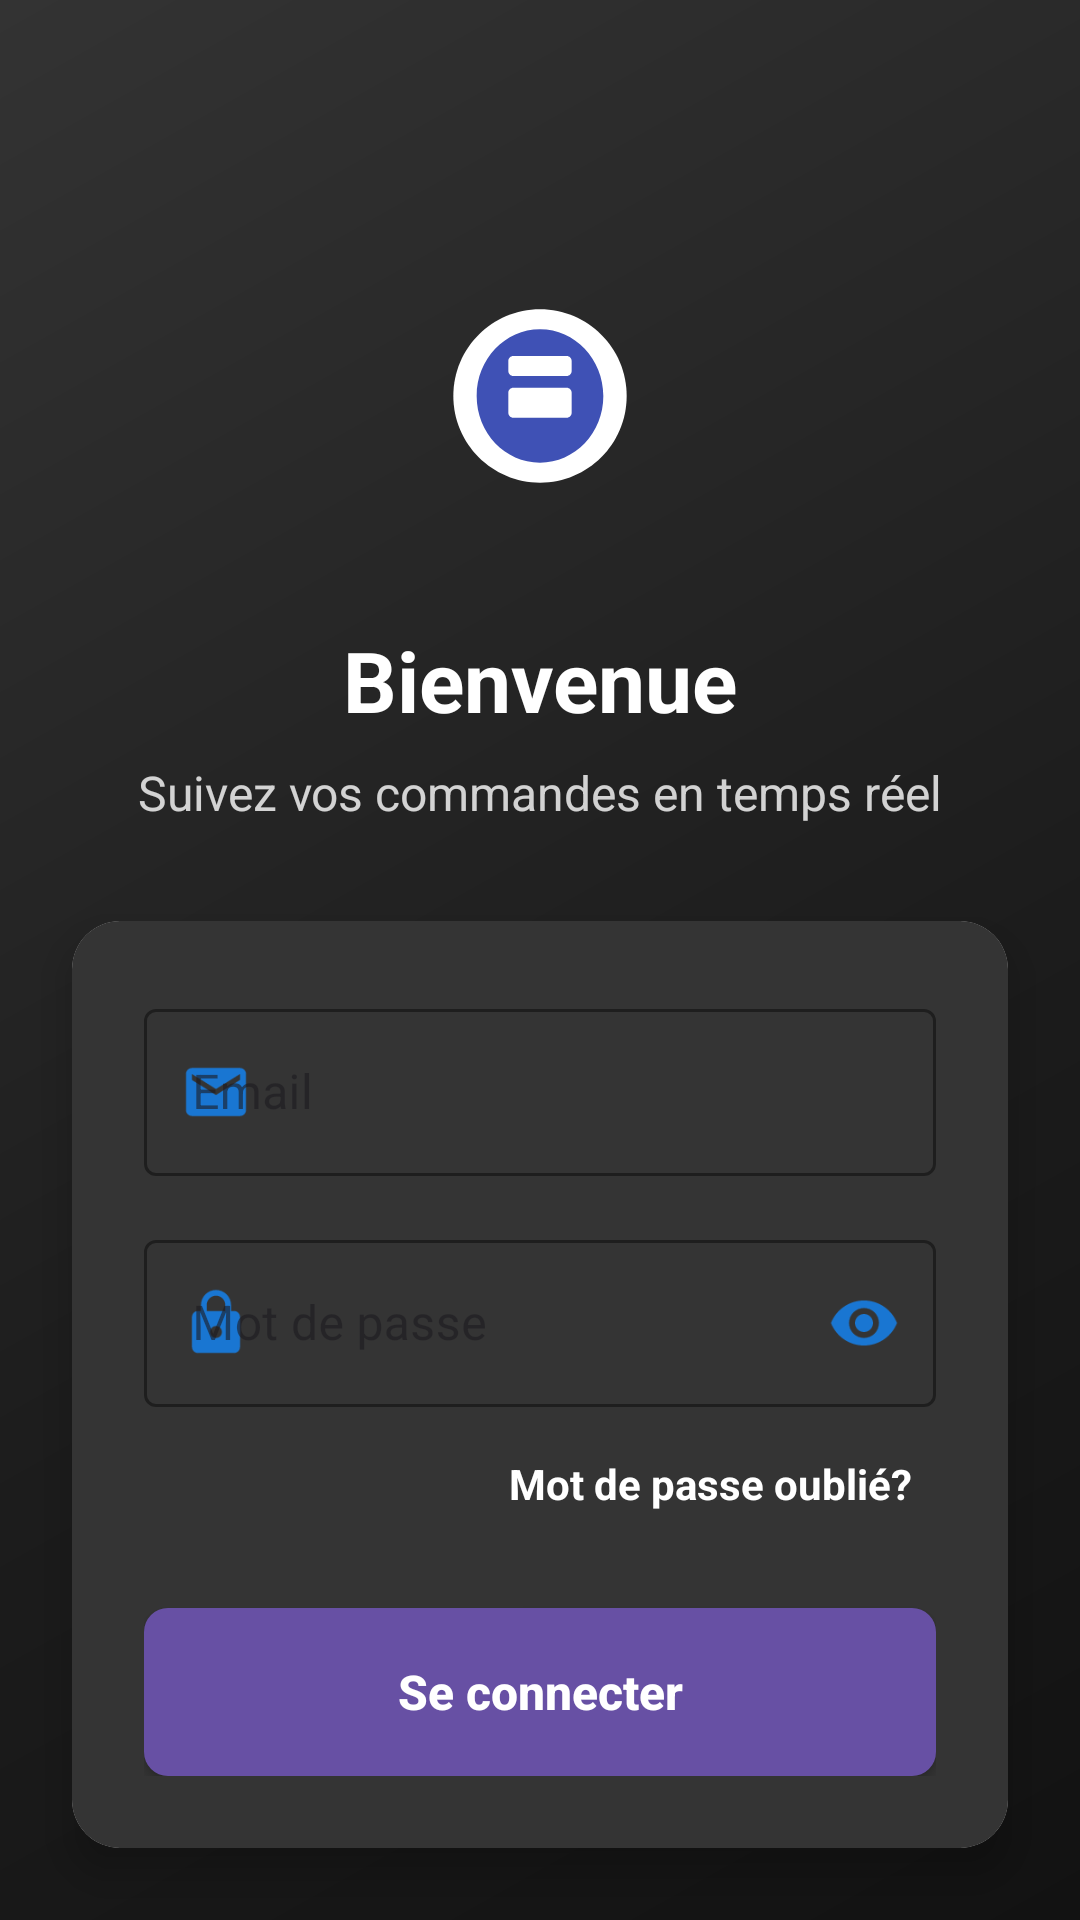

Layout XML and referenced resources for this Android screen:
<!-- AndroidManifest.xml: application theme Theme.SuiviCommandes -->
<!-- res/layout/activity_welcome.xml -->
<?xml version="1.0" encoding="utf-8"?>
<androidx.constraintlayout.widget.ConstraintLayout
    xmlns:android="http://schemas.android.com/apk/res/android"
    xmlns:app="http://schemas.android.com/apk/res-auto"
    xmlns:tools="http://schemas.android.com/tools"
    android:layout_width="match_parent"
    android:layout_height="match_parent"
    android:background="@drawable/background_gradient"
    tools:context=".MainActivity">

    <ImageView
        android:id="@+id/logoImageView"
        android:layout_width="120dp"
        android:layout_height="120dp"
        android:src="@drawable/ic_logo"
        android:contentDescription="@string/app_logo"
        app:layout_constraintTop_toTopOf="parent"
        app:layout_constraintStart_toStartOf="parent"
        app:layout_constraintEnd_toEndOf="parent"
        android:layout_marginTop="72dp" />

    <TextView
        android:id="@+id/welcomeTextView"
        android:layout_width="wrap_content"
        android:layout_height="wrap_content"
        android:text="@string/welcome_message"
        android:textColor="@color/white"
        android:textSize="28sp"
        android:textStyle="bold"
        android:layout_marginTop="16dp"
        app:layout_constraintTop_toBottomOf="@id/logoImageView"
        app:layout_constraintStart_toStartOf="parent"
        app:layout_constraintEnd_toEndOf="parent" />

    <TextView
        android:id="@+id/subtitleTextView"
        android:layout_width="wrap_content"
        android:layout_height="wrap_content"
        android:text="@string/welcome_subtitle"
        android:textColor="@color/white"
        android:textSize="16sp"
        android:alpha="0.8"
        android:layout_marginTop="8dp"
        app:layout_constraintTop_toBottomOf="@id/welcomeTextView"
        app:layout_constraintStart_toStartOf="parent"
        app:layout_constraintEnd_toEndOf="parent" />

    <androidx.cardview.widget.CardView
        android:id="@+id/loginCardView"
        android:layout_width="0dp"
        android:layout_height="wrap_content"
        android:layout_marginStart="24dp"
        android:layout_marginEnd="24dp"
        android:layout_marginTop="32dp"
        app:cardCornerRadius="16dp"
        app:cardElevation="8dp"
        app:layout_constraintTop_toBottomOf="@id/subtitleTextView"
        app:layout_constraintStart_toStartOf="parent"
        app:layout_constraintEnd_toEndOf="parent">

        <LinearLayout
            android:layout_width="match_parent"
            android:layout_height="wrap_content"
            android:orientation="vertical"
            android:background="@color/lighter"
            android:padding="24dp">

            <com.google.android.material.textfield.TextInputLayout
                android:id="@+id/emailInputLayout"
                android:layout_width="match_parent"
                android:layout_height="wrap_content"
                android:layout_marginBottom="16dp"
                style="@style/Widget.MaterialComponents.TextInputLayout.OutlinedBox"
                app:boxStrokeColor="#1976D2"
                app:hintTextColor="#1976D2"
                app:startIconDrawable="@drawable/ic_email"
                app:startIconTint="#1976D2">

                <com.google.android.material.textfield.TextInputEditText
                    android:id="@+id/emailEditText"
                    android:layout_width="match_parent"
                    android:layout_height="wrap_content"
                    android:textColor="@color/white"
                    android:hint="@string/email_hint"
                    android:textColorHint="@color/white"
                    android:inputType="textEmailAddress" />
            </com.google.android.material.textfield.TextInputLayout>

            <com.google.android.material.textfield.TextInputLayout
                android:id="@+id/passwordInputLayout"
                android:layout_width="match_parent"
                android:layout_height="wrap_content"
                style="@style/Widget.MaterialComponents.TextInputLayout.OutlinedBox"
                app:boxStrokeColor="#1976D2"
                app:hintTextColor="#1976D2"
                app:passwordToggleEnabled="true"
                app:passwordToggleTint="#1976D2"
                app:startIconDrawable="@drawable/ic_password"
                app:startIconTint="#1976D2">

                <com.google.android.material.textfield.TextInputEditText
                    android:id="@+id/passwordEditText"
                    android:layout_width="match_parent"
                    android:layout_height="wrap_content"
                    android:hint="@string/password_hint"
                    android:textColor="@color/white"
                    android:textColorHint="@color/white"
                    android:inputType="textPassword" />
            </com.google.android.material.textfield.TextInputLayout>

            <TextView
                android:id="@+id/forgotPasswordTextView"
                android:layout_width="wrap_content"
                android:layout_height="wrap_content"
                android:textColor="@color/white"
                android:text="@string/forgot_password"
                android:textStyle="bold"
                android:textSize="14sp"
                android:layout_gravity="end"
                android:layout_marginTop="8dp"
                android:layout_marginBottom="24dp"
                android:padding="8dp"
                android:background="?attr/selectableItemBackground" />

            <Button
                android:id="@+id/signInButton"
                style="@style/Button.Primary"
                android:layout_width="match_parent"
                android:layout_height="56dp"
                android:text="@string/sign_in"
                android:textStyle="bold"
                android:textSize="16sp"
                android:backgroundTint="#e8e8e8" />
        </LinearLayout>
    </androidx.cardview.widget.CardView>

    <LinearLayout
        android:layout_width="wrap_content"
        android:layout_height="wrap_content"
        android:orientation="horizontal"
        android:layout_marginTop="24dp"
        app:layout_constraintTop_toBottomOf="@id/loginCardView"
        app:layout_constraintStart_toStartOf="parent"
        app:layout_constraintEnd_toEndOf="parent">

        <TextView
            android:layout_width="wrap_content"
            android:layout_height="wrap_content"
            android:text="@string/no_account"
            android:textColor="@color/white"
            android:textSize="16sp" />

        <TextView
            android:id="@+id/registerTextView"
            android:layout_width="wrap_content"
            android:layout_height="wrap_content"
            android:text="@string/register_now"
            android:textColor="@color/white"
            android:textSize="16sp"
            android:textStyle="bold"
            android:paddingStart="4dp"
            android:paddingEnd="4dp"
            android:background="?attr/selectableItemBackground" />
    </LinearLayout>
</androidx.constraintlayout.widget.ConstraintLayout>
<!-- resources referenced by this layout -->
<resources>
  <color name="lighter">#343434</color>
  <color name="white">#FFFFFF</color>
  <!-- drawable background_gradient (drawable) -->
  <?xml version="1.0" encoding="utf-8"?>
  <shape xmlns:android="http://schemas.android.com/apk/res/android">
      <gradient
          android:type="linear"
          android:angle="135"
          android:startColor="#121212"
          android:centerColor="#1C1C1C"
          android:endColor="#333333"
          android:centerX="0.4"
          android:centerY="0.4" />
  </shape>
  <!-- drawable ic_email (drawable) -->
  <vector xmlns:android="http://schemas.android.com/apk/res/android"
      android:width="24dp"
      android:height="24dp"
      android:viewportWidth="24.0"
      android:viewportHeight="24.0"
      android:tint="@color/colorPrimary">
      <path
          android:fillColor="@android:color/white"
          android:pathData="M20,4L4,4c-1.1,0 -1.99,0.9 -1.99,2L2,18c0,1.1 0.9,2 2,2h16c1.1,0 2,-0.9 2,-2L22,6c0,-1.1 -0.9,-2 -2,-2zM20,8l-8,5 -8,-5L4,6l8,5 8,-5v2z"/>
  </vector>
  <!-- drawable ic_password (drawable) -->
  <vector xmlns:android="http://schemas.android.com/apk/res/android"
      android:width="24dp"
      android:height="24dp"
      android:viewportWidth="24.0"
      android:viewportHeight="24.0"
      android:tint="@color/colorPrimary">
      <path
          android:fillColor="@android:color/white"
          android:pathData="M18,8h-1L17,6c0,-2.76 -2.24,-5 -5,-5S7,3.24 7,6v2L6,8c-1.1,0 -2,0.9 -2,2v10c0,1.1 0.9,2 2,2h12c1.1,0 2,-0.9 2,-2L20,10c0,-1.1 -0.9,-2 -2,-2zM12,17c-1.1,0 -2,-0.9 -2,-2s0.9,-2 2,-2 2,0.9 2,2 -0.9,2 -2,2zM15.1,8L8.9,8L8.9,6c0,-1.71 1.39,-3.1 3.1,-3.1 1.71,0 3.1,1.39 3.1,3.1v2z"/>
  </vector>
  <string name="app_logo">Logo de l\'application</string>
  <string name="email_hint">Email</string>
  <string name="forgot_password">Mot de passe oublié?</string>
  <string name="no_account">Pas encore de compte?</string>
  <string name="password_hint">Mot de passe</string>
  <string name="register_now">S\'inscrire</string>
  <string name="sign_in">Se connecter</string>
  <string name="welcome_message">Bienvenue</string>
  <string name="welcome_subtitle">Suivez vos commandes en temps réel</string>
  <style name="Button.Primary" parent="Widget.AppCompat.Button">
          <item name="android:background">@drawable/button_primary</item>
          <item name="android:textColor">@color/white</item>
          <item name="android:textAllCaps">false</item>
          <item name="android:textSize">16sp</item>
          <item name="android:paddingTop">12dp</item>
          <item name="android:paddingBottom">12dp</item>
          <item name="android:paddingStart">24dp</item>
          <item name="android:paddingEnd">24dp</item>
      </style>
  <style name="Theme.SuiviCommandes" parent="Base.Theme.SuiviCommandes" />
  <color name="colorPrimary">#3F51B5</color>
  <!-- drawable button_primary (drawable) -->
  <?xml version="1.0" encoding="utf-8"?>
  <ripple xmlns:android="http://schemas.android.com/apk/res/android"
      android:color="@color/colorPrimaryLight">
      <item>
          <shape android:shape="rectangle">
              <corners android:radius="8dp" />
              <solid android:color="@color/buttonColor" />
          </shape>
      </item>
  </ripple>
  <style name="Base.Theme.SuiviCommandes" parent="Theme.Material3.DayNight.NoActionBar">
          
          
      </style>
  <color name="colorPrimaryLight">#C5CAE9</color>
  <color name="buttonColor">#3F51B5</color>
</resources>
